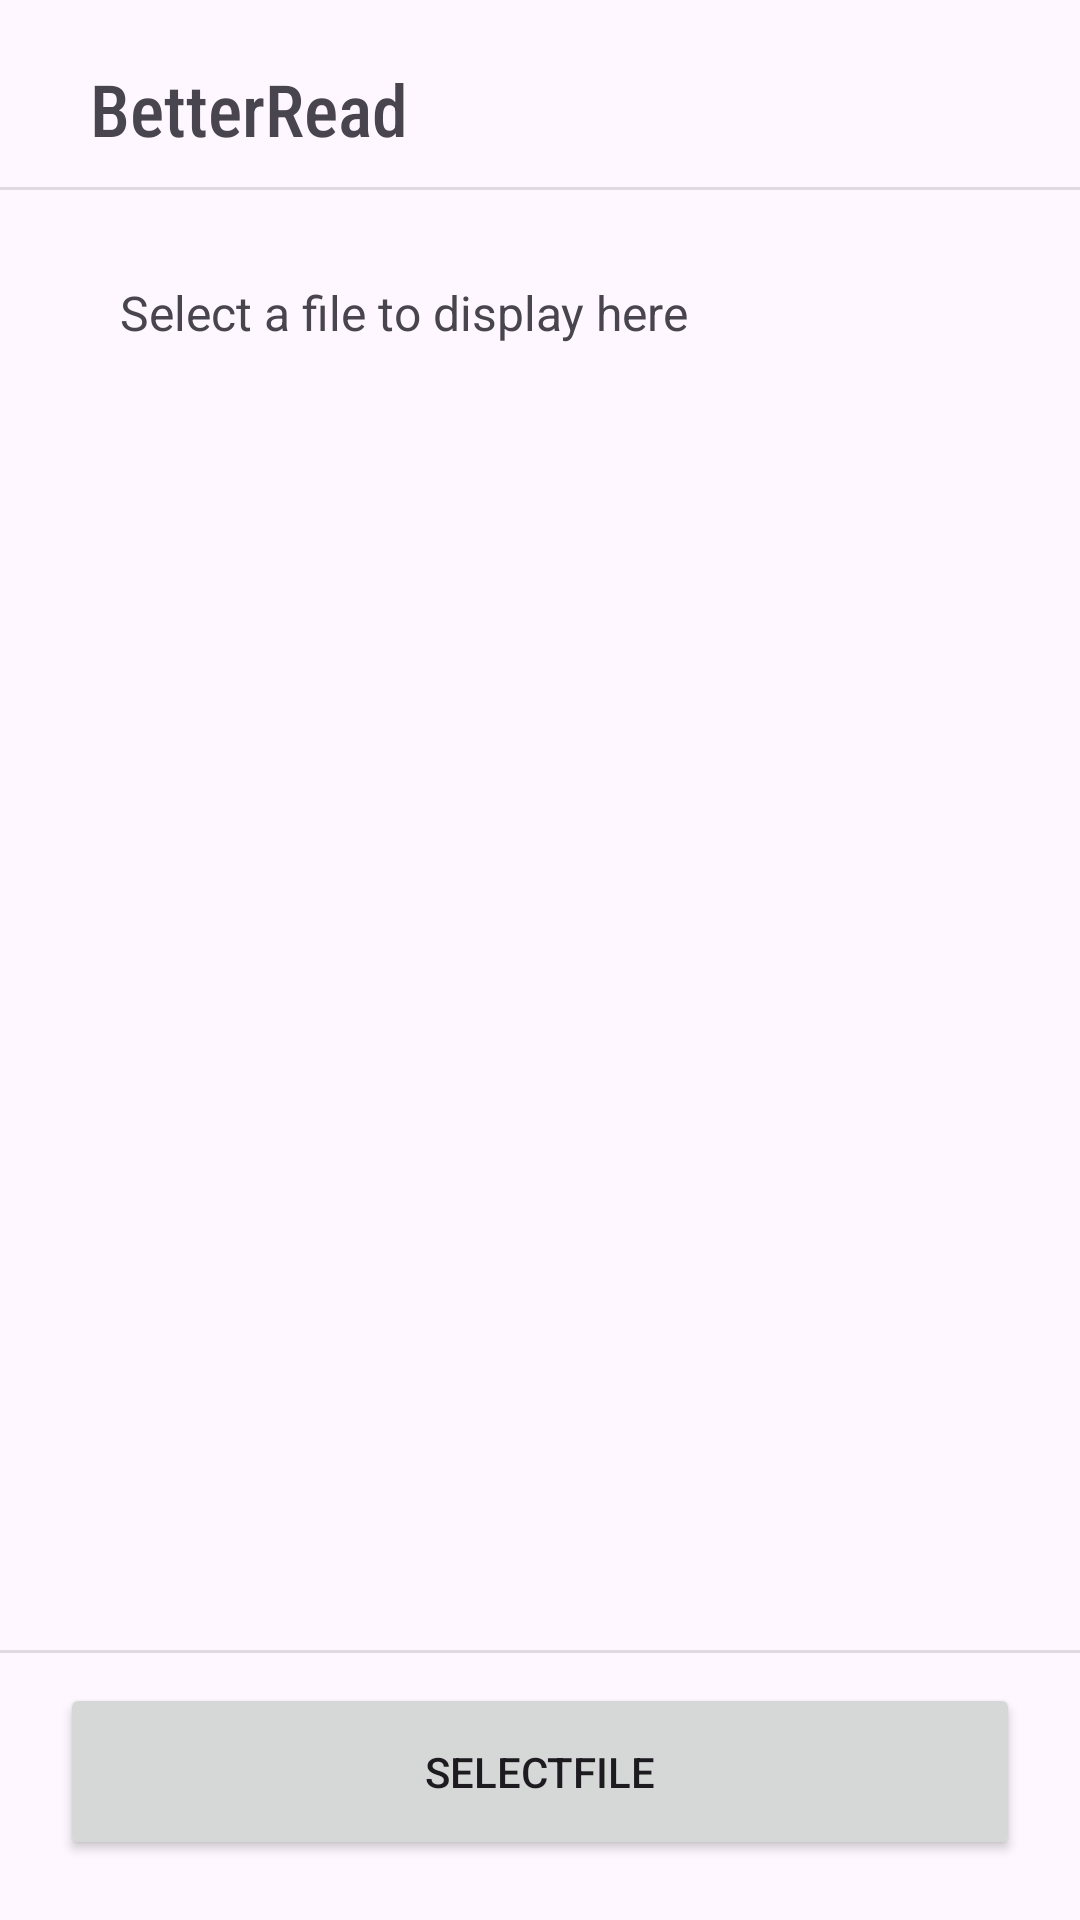

Android layout source for this screen:
<!-- AndroidManifest.xml: application theme Theme.TextPdf -->
<!-- res/layout/activity_main.xml -->
<?xml version="1.0" encoding="utf-8"?>
<androidx.constraintlayout.widget.ConstraintLayout xmlns:android="http://schemas.android.com/apk/res/android"
    xmlns:app="http://schemas.android.com/apk/res-auto"
    xmlns:tools="http://schemas.android.com/tools"
    android:layout_width="match_parent"
    android:layout_height="match_parent"
    tools:context=".MainActivity">


    <Button
        android:id="@+id/select_file_button"
        android:layout_width="0dp"
        android:layout_height="wrap_content"
        android:layout_marginStart="20dp"
        android:layout_marginEnd="20dp"
        android:layout_marginBottom="20dp"
        android:padding="20dp"
        android:text="SelectFile"
        app:layout_constraintBottom_toBottomOf="parent"
        app:layout_constraintEnd_toEndOf="parent"
        app:layout_constraintHorizontal_bias="0.498"
        app:layout_constraintStart_toStartOf="parent" />

    <TextView
        android:id="@+id/fileContentTextview"
        android:layout_width="0dp"
        android:layout_height="0dp"
        android:layout_marginStart="20dp"
        android:layout_marginTop="10dp"
        android:layout_marginEnd="20dp"
        android:layout_marginBottom="10dp"
        android:padding="20dp"
        android:text="Select a file to display here"
        android:textIsSelectable="true"
        android:textSize="16dp"
        app:layout_constraintBottom_toTopOf="@+id/divider3"
        app:layout_constraintEnd_toEndOf="parent"
        app:layout_constraintStart_toStartOf="parent"
        app:layout_constraintTop_toBottomOf="@+id/divider4" />

    <View
        android:id="@+id/divider3"
        android:layout_width="409dp"
        android:layout_height="1dp"
        android:layout_marginStart="1dp"
        android:layout_marginEnd="1dp"
        android:layout_marginBottom="10dp"
        android:background="?android:attr/listDivider"
        app:layout_constraintBottom_toTopOf="@+id/select_file_button"
        app:layout_constraintEnd_toEndOf="parent"
        app:layout_constraintStart_toStartOf="parent" />

    <TextView
        android:id="@+id/textView3"
        android:layout_width="wrap_content"
        android:layout_height="wrap_content"
        android:layout_marginStart="30dp"
        android:layout_marginTop="20dp"
        android:fontFamily="sans-serif-condensed-medium"
        android:text="BetterRead"
        android:textSize="24sp"
        app:layout_constraintStart_toStartOf="parent"
        app:layout_constraintTop_toTopOf="parent" />

    <View
        android:id="@+id/divider4"
        android:layout_width="409dp"
        android:layout_height="1dp"
        android:layout_marginStart="1dp"
        android:layout_marginTop="10dp"
        android:layout_marginEnd="1dp"
        android:background="?android:attr/listDivider"
        app:layout_constraintEnd_toEndOf="parent"
        app:layout_constraintStart_toStartOf="parent"
        app:layout_constraintTop_toBottomOf="@+id/textView3" />

    <LinearLayout
        android:layout_width="128dp"
        android:layout_height="45dp"
        android:layout_marginTop="15dp"
        android:layout_marginEnd="30dp"
        android:layout_marginBottom="10dp"
        android:orientation="horizontal"
        app:layout_constraintBottom_toTopOf="@+id/divider4"
        app:layout_constraintEnd_toEndOf="parent"
        app:layout_constraintTop_toTopOf="parent">

        <ImageButton
            android:id="@+id/btnzoomin"
            android:layout_width="match_parent"
            android:layout_height="48dp"
            android:layout_gravity="center"
            android:layout_margin="5dp"
            android:layout_weight="1"
            android:background="@drawable/zoomout"
            android:contentDescription="zoomout"
            android:onClick="ZoomOut"
            android:scaleType="fitXY"
            android:scaleX="0.7"
            android:scaleY="0.7" />

        <ImageButton
            android:id="@+id/btnzoomout"
            android:layout_width="match_parent"
            android:layout_height="48dp"
            android:layout_gravity="center"
            android:layout_margin="5dp"
            android:layout_weight="1"
            android:background="@drawable/zoomin"
            android:contentDescription="Zoomin"
            android:onClick="ZoomIn"
            android:scaleType="fitXY"
            android:scaleX="0.7"
            android:scaleY="0.7" />

    </LinearLayout>


</androidx.constraintlayout.widget.ConstraintLayout>
<!-- resources referenced by this layout -->
<resources>
  <style name="Theme.TextPdf" parent="Base.Theme.TextPdf" />
  <style name="Base.Theme.TextPdf" parent="Theme.Material3.DayNight.NoActionBar">
          
          
      </style>
</resources>
